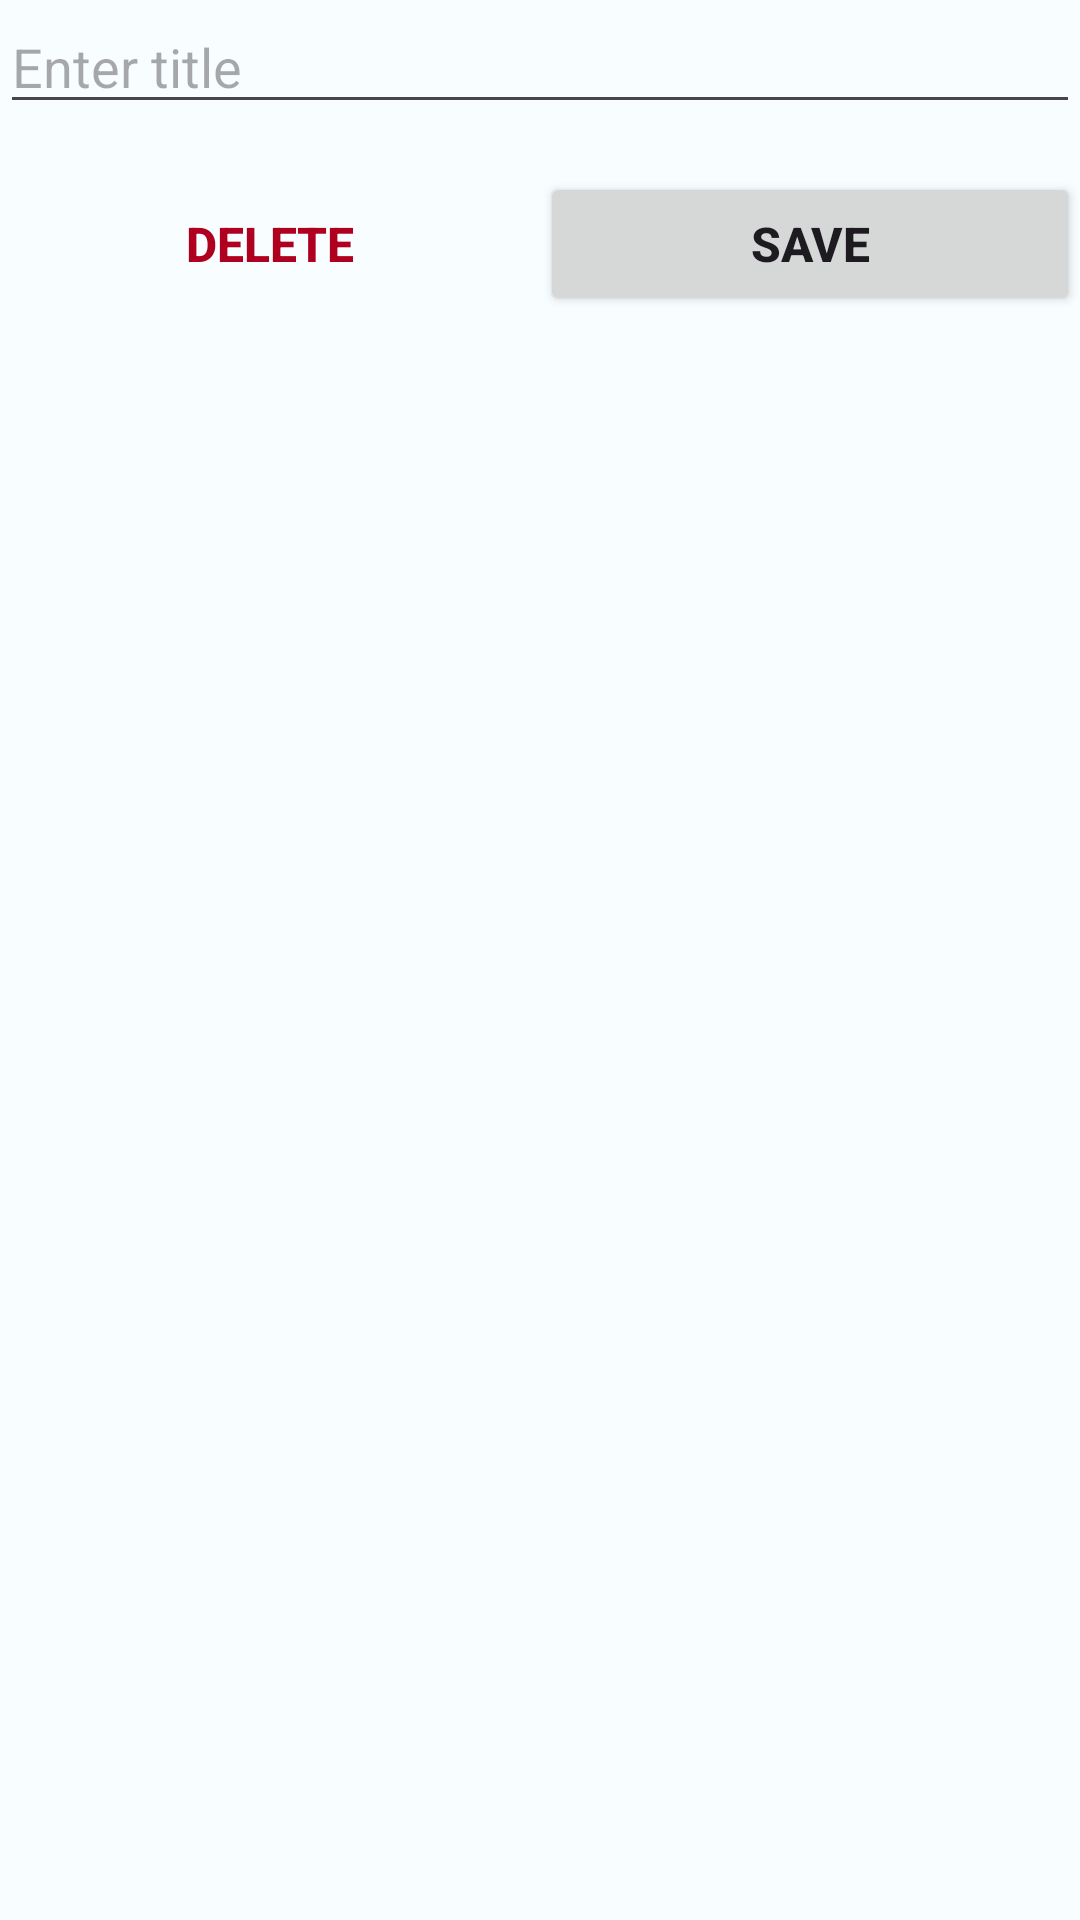

Here is an Android app screen rendered from its layout file. Give the layout XML and the strings, colors and styles it references.
<!-- AndroidManifest.xml: application theme Theme.Travelbook -->
<!-- res/layout/dialogedit_travelbook.xml -->
<LinearLayout xmlns:android="http://schemas.android.com/apk/res/android"
    android:layout_width="match_parent"
    android:layout_height="wrap_content"
    android:orientation="vertical"
    android:layout_margin="@dimen/activity_vertical_margin"
    >

    <EditText
        android:id="@+id/titleEditText"
        android:layout_width="match_parent"
        android:layout_height="wrap_content"
        android:hint="Enter title"
 />

    <LinearLayout
        android:layout_width="match_parent"
        android:layout_height="wrap_content"
        android:orientation="horizontal"
        android:layout_marginTop="@dimen/activity_vertical_margin">

        <Button
            android:id="@+id/deleteButton"
            android:layout_width="0dp"
            android:layout_height="wrap_content"
            android:layout_weight="1"
            android:text="@string/delete"
            android:textColor="@color/design_default_color_error"
            android:textStyle="bold"
            android:textSize="@dimen/buttonFont"
            android:background="@android:color/transparent" />
        <Button
            android:id="@+id/saveButton"
            android:layout_width="0dp"
            android:layout_height="wrap_content"
            android:layout_weight="1"
            android:text="@string/save"
            android:textStyle="bold"
            android:textSize="@dimen/buttonFont"
             />


    </LinearLayout>

</LinearLayout>
<!-- resources referenced by this layout -->
<resources>
  <dimen name="activity_vertical_margin">16dp</dimen>
  <dimen name="buttonFont">16sp</dimen>
  <string name="delete">DELETE</string>
  <string name="save">SAVE</string>
  <style name="Theme.Travelbook" parent="Theme.Material3.Light">
          <item name="colorPrimary">@color/md_theme_light_primary</item>
          <item name="colorOnPrimary">@color/md_theme_light_onPrimary</item>
          <item name="colorPrimaryContainer">@color/md_theme_light_primaryContainer</item>
          <item name="colorOnPrimaryContainer">@color/md_theme_light_onPrimaryContainer</item>
          <item name="colorSecondary">@color/md_theme_light_secondary</item>
          <item name="colorOnSecondary">@color/md_theme_light_onSecondary</item>
          <item name="colorSecondaryContainer">@color/md_theme_light_secondaryContainer</item>
          <item name="colorOnSecondaryContainer">@color/md_theme_light_onSecondaryContainer</item>
          <item name="colorTertiary">@color/md_theme_light_tertiary</item>
          <item name="colorOnTertiary">@color/md_theme_light_onTertiary</item>
          <item name="colorTertiaryContainer">@color/md_theme_light_tertiaryContainer</item>
          <item name="colorOnTertiaryContainer">@color/md_theme_light_onTertiaryContainer</item>
          <item name="colorError">@color/md_theme_light_error</item>
          <item name="colorErrorContainer">@color/md_theme_light_errorContainer</item>
          <item name="colorOnError">@color/md_theme_light_onError</item>
          <item name="colorOnErrorContainer">@color/md_theme_light_onErrorContainer</item>
          <item name="android:colorBackground">@color/md_theme_light_background</item>
          <item name="colorOnBackground">@color/md_theme_light_onBackground</item>
          <item name="colorSurface">@color/md_theme_light_surface</item>
          <item name="colorOnSurface">@color/md_theme_light_onSurface</item>
          <item name="colorSurfaceVariant">@color/md_theme_light_surfaceVariant</item>
          <item name="colorOnSurfaceVariant">@color/md_theme_light_onSurfaceVariant</item>
          <item name="colorOutline">@color/md_theme_light_outline</item>
          <item name="colorOnSurfaceInverse">@color/md_theme_light_inverseOnSurface</item>
          <item name="colorSurfaceInverse">@color/md_theme_light_inverseSurface</item>
          <item name="colorPrimaryInverse">@color/md_theme_light_inversePrimary</item>
      </style>
  <color name="md_theme_light_primary">#00658D</color>
  <color name="md_theme_light_onPrimary">#FFFFFF</color>
  <color name="md_theme_light_primaryContainer">#C6E7FF</color>
  <color name="md_theme_light_onPrimaryContainer">#001E2D</color>
  <color name="md_theme_light_secondary">#006874</color>
  <color name="md_theme_light_onSecondary">#FFFFFF</color>
  <color name="md_theme_light_secondaryContainer">#98F0FF</color>
  <color name="md_theme_light_onSecondaryContainer">#001F24</color>
  <color name="md_theme_light_tertiary">#984063</color>
  <color name="md_theme_light_onTertiary">#FFFFFF</color>
  <color name="md_theme_light_tertiaryContainer">#FFD9E3</color>
  <color name="md_theme_light_onTertiaryContainer">#3E001E</color>
  <color name="md_theme_light_error">#BA1A1A</color>
  <color name="md_theme_light_errorContainer">#FFDAD6</color>
  <color name="md_theme_light_onError">#FFFFFF</color>
  <color name="md_theme_light_onErrorContainer">#410002</color>
  <color name="md_theme_light_background">#F8FDFF</color>
  <color name="md_theme_light_onBackground">#001F25</color>
  <color name="md_theme_light_surface">#F8FDFF</color>
  <color name="md_theme_light_onSurface">#001F25</color>
  <color name="md_theme_light_surfaceVariant">#DDE3EA</color>
  <color name="md_theme_light_onSurfaceVariant">#41484D</color>
  <color name="md_theme_light_outline">#71787E</color>
  <color name="md_theme_light_inverseOnSurface">#D6F6FF</color>
  <color name="md_theme_light_inverseSurface">#00363F</color>
  <color name="md_theme_light_inversePrimary">#83CFFF</color>
</resources>
